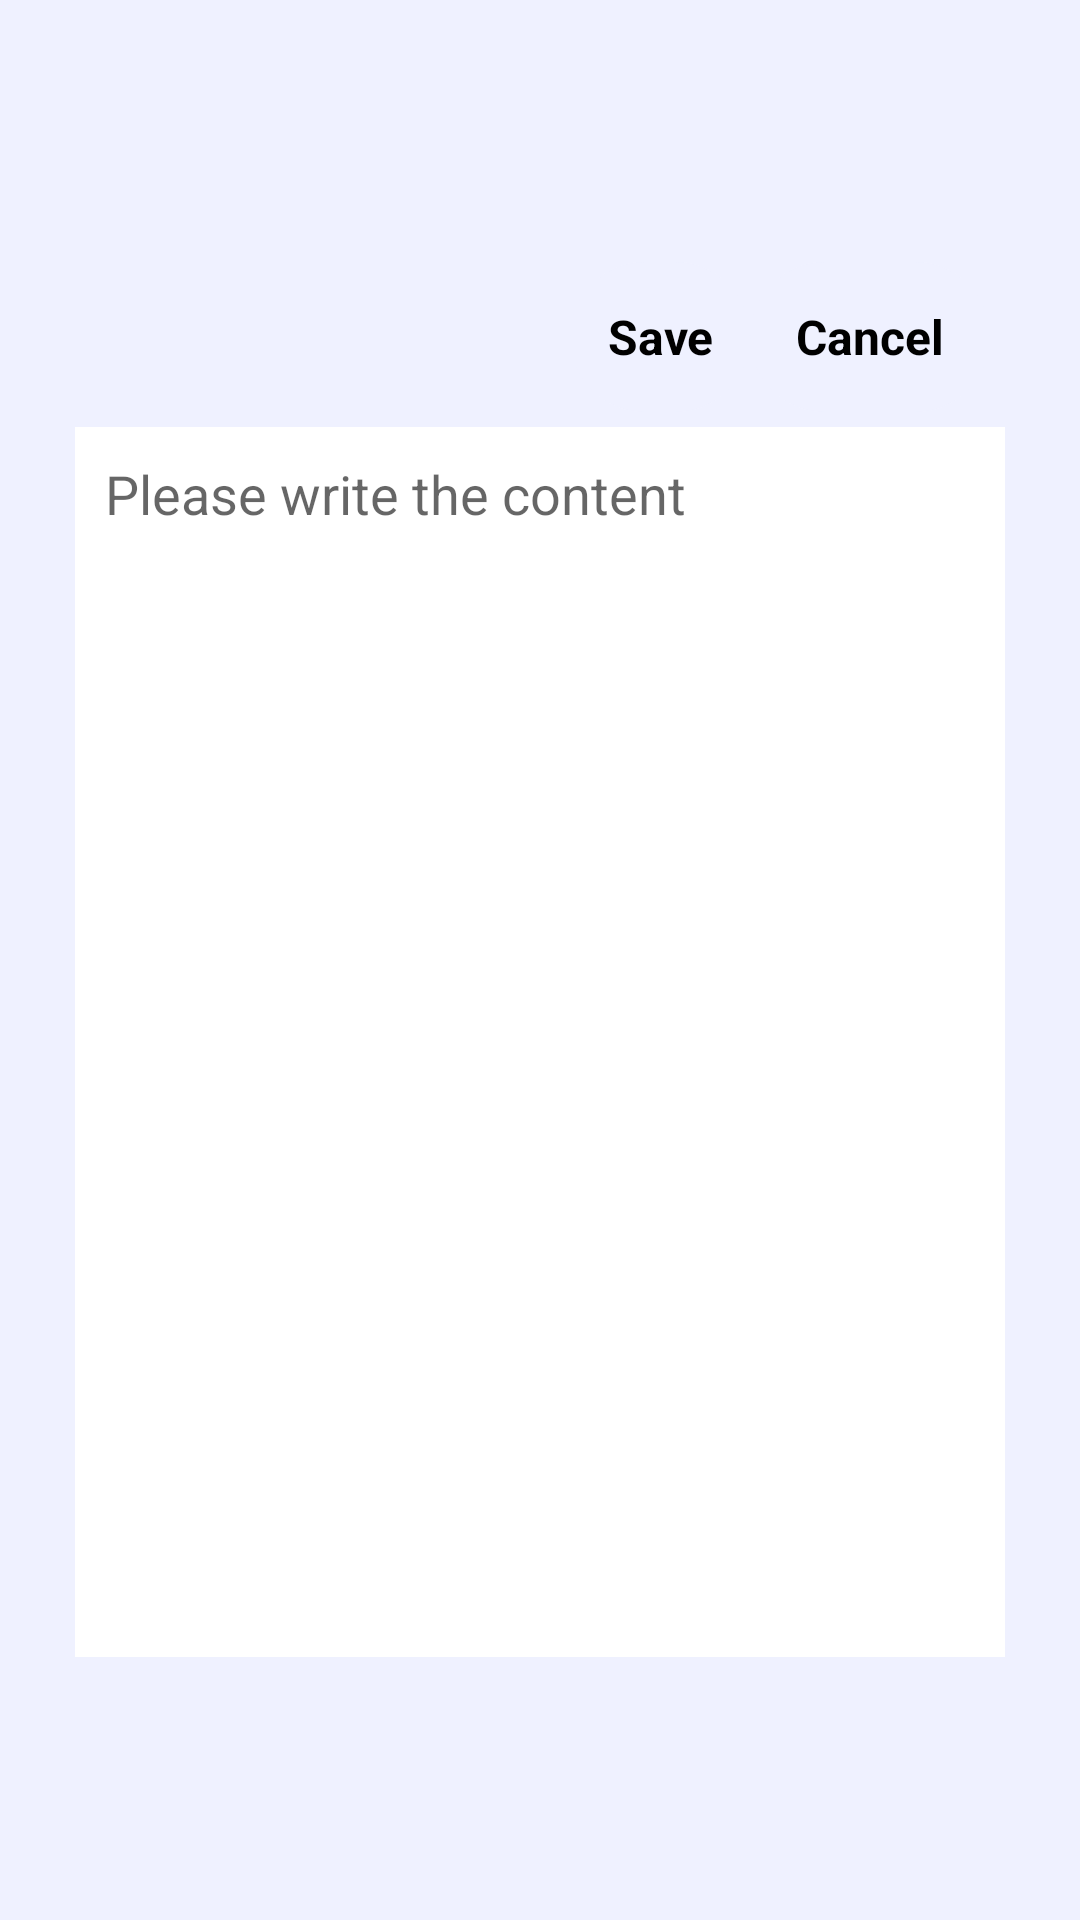

Write the Android layout XML for this screen, with the resource values it uses.
<!-- AndroidManifest.xml: application theme Theme.MobileSoftware -->
<!-- res/layout/fragment_record_dialog.xml -->
<?xml version="1.0" encoding="utf-8"?>
<LinearLayout xmlns:android="http://schemas.android.com/apk/res/android"
    android:layout_width="match_parent"
    android:layout_height="match_parent"
    android:background="#EFF1FF"
    android:gravity="center"
    android:orientation="vertical">

    <LinearLayout
        android:layout_width="wrap_content"
        android:layout_height="wrap_content"
        android:layout_marginLeft="90dp"
        android:layout_marginRight="10dp"
        android:layout_marginBottom="5dp"
        android:orientation="horizontal">

        <androidx.appcompat.widget.AppCompatButton
            android:id="@+id/saveBtn"
            style="@style/myBtn"
            android:layout_width="60dp"
            android:layout_height="50dp"
            android:backgroundTint="#EFF1FF"
            android:text="@string/save"
            android:textColor="@color/black" />

        <androidx.appcompat.widget.AppCompatButton
            android:id="@+id/cancelBtn"
            style="@style/myBtn"
            android:layout_width="80dp"
            android:layout_height="50dp"
            android:backgroundTint="#EFF1FF"
            android:text="@string/cancel"
            android:textColor="@color/black" />
    </LinearLayout>

    <EditText
        android:id="@+id/inputRecord"
        android:layout_width="310dp"
        android:layout_height="410dp"
        android:background="@color/white"
        android:gravity="top"
        android:hint="@string/recordhint"
        android:padding="10dp" />
</LinearLayout>
<!-- resources referenced by this layout -->
<resources>
  <string name="cancel">Cancel</string>
  <string name="recordhint">Please write the content</string>
  <string name="save">Save</string>
  <style name="myBtn" parent="Theme.Material3.DayNight.NoActionBar">
          <item name="android:textStyle">bold</item>
          <item name="android:textSize">16dp</item>
          <item name="android:textColor">@color/white</item>
          <item name="android:background">@drawable/my_btn</item>
      </style>
  <style name="Theme.MobileSoftware" parent="Base.Theme.MobileSoftware" />
  <!-- drawable my_btn (drawable) -->
  <?xml version="1.0" encoding="utf-8"?>
  <shape xmlns:android="http://schemas.android.com/apk/res/android"
      android:shape="rectangle">
      <corners android:radius="50dp" /> 
  </shape>
  <style name="Base.Theme.MobileSoftware" parent="Theme.MaterialComponents.Light.DarkActionBar">
          <item name="android:statusBarColor" tools:targetApi="l">#14285C</item>
          <item name="colorPrimary">#8784FF</item>
          <item name="colorSecondary">#FBD76A</item>
          <item name="colorOnSecondary">#4C8AB8</item>
      </style>
  <!-- not gathered from this repository: default colours our renderer supplied (Android Studio template values) -->
  <color name="black">#FF000000</color>
  <color name="white">#FFFFFFFF</color>
</resources>
